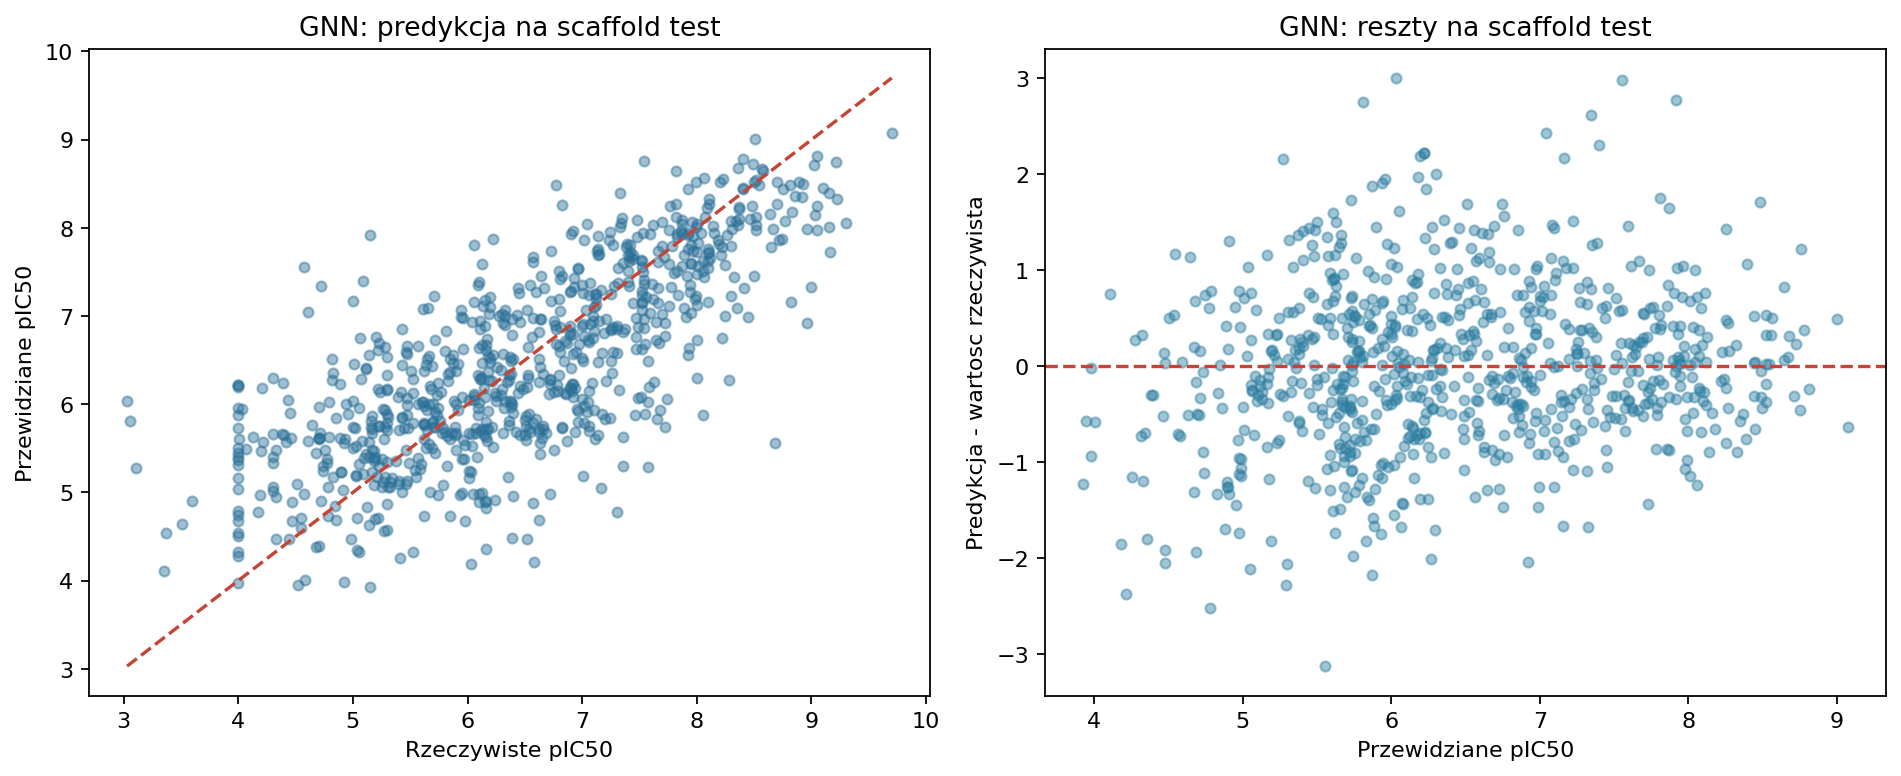

Data behind this chart, as committed beside it:
standardized_smiles, scaffold, pic50, n_measurements, high_measurement_variability, split, prediction, absolute_error
Brc1ccc(-c2nnc(N3CCN(c4ccccn4)CC3)o2)cc1, c1ccc(-c2nnc(N3CCN(c4ccccn4)CC3)o2)cc1, 6.9, 1, False, train, 5.881, 1.019
Brc1ccc(/C=N\C2CCN(Cc3ccccc3)C2)cc1, C(=NC1CCN(Cc2ccccc2)C1)c1ccccc1, 5.76, 1, False, train, 5.373, 0.387
Brc1ccc(CNC2CCN(Cc3ccccc3)C2)cc1, c1ccc(CNC2CCN(Cc3ccccc3)C2)cc1, 6.19, 1, False, train, 5.655, 0.5348
C#CCCOc1cnc(C(=O)Nc2cccc([C@]3(C)CCSC(N)…, O=C(Nc1cccc(C2CCSC=N2)c1)c1cnccn1, 6.89, 1, False, train, 7.329, 0.4392
C#CCN(C)Cc1cc2cc(OCCCC3CCN(Cc4ccccc4)CC3…, c1ccc(CN2CCC(CCCOc3ccc4[nH]ccc4c3)CC2)cc…, 6.34, 1, False, train, 6.365, 0.025
C#CCN(C)Cc1ccc(O)c2ncccc12, c1ccc2ncccc2c1, 5.8, 1, False, train, 5.465, 0.3348
C#CCNC[C@@H](O)[C@H](Cc1ccccc1)NC(=O)c1c…, O=C(NCCc1ccccc1)c1cc2c3c(ccn3CCS(=O)(=O)…, 7.035, 2, False, train, 7.281, 0.2458
C#CCNC[C@@H](O)[C@H](Cc1ccccc1)NC(=O)c1c…, O=C(NCCc1ccccc1)c1cc2c3c(ccn3CCS(=O)(=O)…, 6.44, 1, False, test, 7.318, 0.8777
C#CCNC[C@@H](O)[C@H](Cc1ccccc1)NC(=O)c1c…, O=C(NCCc1ccccc1)c1cc2c3c(c[nH]c3c1)CCS(=…, 7.77, 2, False, train, 7.069, 0.7012
C#CCOC1CCN(C(=O)Nc2ccc(F)c([C@]3(C)C[C@@…, O=C(Nc1cccc(C2CCOC=N2)c1)N1CCCCC1, 5.4, 2, True, train, 6.168, 0.7678
C#CCOc1ccc(C#Cc2ccc(F)c([C@@]3(C)N=C(N)S…, C(#Cc1ccccn1)c1cccc(C2N=CSC3CC32)c1, 6.79, 1, False, train, 8.105, 1.315
C#CCOc1ccc(C(=O)Nc2cc(F)c(Cl)c([C@]3(CF)…, O=C(Nc1cccc(C2N=COC3CC32)c1)c1ccccn1, 8.22, 1, False, train, 7.357, 0.8628
C#CCOc1ccc(C(=O)Nc2cc(F)c(F)c([C@@]3(C)N…, O=C(Nc1cccc(C2N=CSC3CC32)c1)c1ccccn1, 8.905, 2, False, train, 8.528, 0.3768
C#CCOc1ccc(C(=O)Nc2cc(F)c(F)c([C@]3(C)C[…, O=C(Nc1cccc(C2CCOC=N2)c1)c1ccccn1, 7.57, 4, False, train, 7.736, 0.1657
C#CCOc1ccc(C(=O)Nc2cc(F)c(F)c([C@]3(CF)C…, O=C(Nc1cccc(C2CCOC=N2)c1)c1ccccn1, 7.46, 2, False, train, 7.576, 0.1161
C#CCOc1ccc(C(=O)Nc2ccc(F)c([C@@]3(C(F)F)…, O=C(Nc1cccc(C2N=COC3CC32)c1)c1ccccn1, 7.79, 1, False, train, 7.403, 0.3871
C#CCOc1ccc(C(=O)Nc2ccc(F)c([C@@]3(CF)N=C…, O=C(Nc1cccc(C2N=COC3CC32)c1)c1ccccn1, 7.56, 1, False, train, 7.303, 0.2575
C#CCOc1ccc(C(=O)Nc2ccc(F)c([C@]3(C)C[C@@…, O=C(Nc1cccc(C2CCOC=N2)c1)c1ccccn1, 7.89, 2, False, train, 7.58, 0.3102
C#CCOc1cnc(/C(F)=C/c2cc(F)c(F)c([C@]3(C)…, O=S1(=O)CC=NC(c2cccc(C=Cc3cnccn3)c2)C1, 8.175, 2, False, train, 7.981, 0.1939
C#CCOc1cnc(/C(F)=C/c2ccc(F)c([C@@]3(C)N=…, O=S1(=O)CC=NC(c2cccc(C=Cc3cnccn3)c2)C1, 5.9, 2, True, train, 7.709, 1.809
C#CCOc1cnc(/C(F)=C/c2ccc(F)c([C@@]3(C)N=…, O=S1(=O)CC=NC(c2cccc(C=Cc3cnccn3)c2)C1, 7.445, 2, True, train, 7.78, 0.3349
C#CCOc1cnc(/C(F)=C/c2ccc(F)c([C@@]3(C)N=…, O=S1(=O)CC=NC(c2cccc(C=Cc3cnccn3)c2)C1, 7.22, 2, True, train, 7.697, 0.4767
C#CCOc1cnc(/C(F)=C/c2ccc(F)c([C@@]3(C)N=…, O=S1(=O)CC(c2cccc(C=Cc3cnccn3)c2)N=CN1, 7.505, 2, False, train, 7.908, 0.4032
C#CCOc1cnc(/C(F)=C/c2ccc(F)c([C@@]3(C)N=…, O=S1(=O)NC=NC(c2cccc(C=Cc3cnccn3)c2)C12C…, 7.455, 2, False, train, 7.833, 0.3777
C#CCOc1cnc(/C(F)=C/c2ccc(F)c([C@@]3(C)N=…, C(=Cc1cnccn1)c1cccc(C2CCOC=N2)c1, 5.94, 2, True, train, 7.087, 1.147
C#CCOc1cnc(/C(F)=C/c2ccc(F)c([C@@]3(C)N=…, C(=Cc1cnccn1)c1cccc(C2CCOC=N2)c1, 7.025, 2, False, train, 7.575, 0.5496
C#CCOc1cnc(/C(F)=C/c2ccc(F)c([C@@]3(C)N=…, C(=Cc1cnccn1)c1cccc(C2N=CSC3CC32)c1, 8.92, 1, False, train, 8.331, 0.589
C#CCOc1cnc(/C(F)=C/c2ccc(F)c([C@@]3(C)N=…, C(=Cc1cnccn1)c1cccc(C2N=CSC3CC32)c1, 8.41, 1, False, train, 8.637, 0.2274
C#CCOc1cnc(/C(F)=C/c2ccc(F)c([C@@]3(C)N=…, O=C(N1CCOCC1)C12CC1C(c1cccc(C=Cc3cnccn3)…, 9.4, 1, False, train, 8.815, 0.5846
C#CCOc1cnc(/C(F)=C/c2ccc(F)c([C@@]3(C)N=…, O=C(N1CCOCC1)C12CC1C(c1cccc(C=Cc3cnccn3)…, 9.22, 1, False, train, 8.967, 0.2534
C#CCOc1cnc(/C(F)=C/c2ccc(F)c([C@@]3(C)N=…, O=C(N1CCCC1)C12CC1C(c1cccc(C=Cc3cnccn3)c…, 9.05, 1, False, train, 8.857, 0.1933
C#CCOc1cnc(/C(F)=C/c2ccc(F)c([C@@]3(C)N=…, O=C(N1CCCC1)C12CC1C(c1cccc(C=Cc3cnccn3)c…, 9.4, 1, False, train, 8.876, 0.5236
C#CCOc1cnc(/C(F)=C/c2ccc(F)c([C@@]3(C)N=…, O=C(N1C2COCC1COC2)C12CC1C(c1cccc(C=Cc3cn…, 8.92, 1, False, validation, 8.741, 0.1791
C#CCOc1cnc(/C(F)=C/c2ccc(F)c([C@@]3(C)N=…, C(=Cc1cnccn1)c1cccc(C2N=CSC3CC32)c1, 8.24, 1, False, train, 8.616, 0.3764
C#CCOc1cnc(/C(F)=C/c2ccc(F)c([C@@]3(C)N=…, C(=Cc1cnccn1)c1cccc(C2N=CSC3CC32)c1, 8.72, 1, False, train, 8.681, 0.0386
C#CCOc1cnc(/C(F)=C/c2ccc(F)c([C@@]3(C)N=…, C(=Cc1cnccn1)c1cccc(C2N=CSC3CC32)c1, 8.23, 1, False, train, 8.527, 0.2973
C#CCOc1cnc(/C(F)=C/c2ccc(F)c([C@@]3(C)N=…, C(=Cc1cnccn1)c1cccc(C2N=CSC3CC32)c1, 8.89, 1, False, train, 8.692, 0.1979
C#CCOc1cnc(/C(F)=C/c2ccc(F)c([C@@]3(C)N=…, C(=Cc1cnccn1)c1cccc(C2N=CSC3CC32)c1, 7.94, 1, False, train, 7.971, 0.03138
C#CCOc1cnc(/C(F)=C/c2ccc(F)c([C@@]3(C)N=…, C(=Cc1cnccn1)c1cccc(C2N=CSC3CC32)c1, 9.22, 1, False, train, 8.688, 0.5319
C#CCOc1cnc(/C(F)=C/c2ccc(F)c([C@@]3(C)N=…, C(=Cc1cnccn1)c1cccc(C2N=CSC3(c4ncco4)CC2…, 8.2, 1, False, test, 8.522, 0.3221
C#CCOc1cnc(/C(F)=C/c2ccc(F)c([C@@]3(C)N=…, C(=Cc1cnccn1)c1cccc(C2N=CSC3CC32)c1, 8.27, 1, False, train, 7.893, 0.3774
C#CCOc1cnc(/C(F)=C/c2ccc(F)c([C@@]3(C)N=…, O=S1(=O)C2C=NC(c3cccc(C=Cc4cnccn4)c3)C1C…, 8.37, 2, False, train, 8.155, 0.2149
C#CCOc1cnc(/C(F)=C/c2ccc(F)c([C@@]34CN(c…, C(=Cc1cnccn1)c1cccc(C23CN(c4ncccn4)CC2CS…, 9.83, 1, False, train, 8.995, 0.835
C#CCOc1cnc(/C(F)=C/c2ccc(F)c([C@]3(C)CO[…, C(=Cc1cnccn1)c1cccc(C2COCC=N2)c1, 7.125, 2, False, train, 7.215, 0.08961
C#CCOc1cnc(/C(F)=C/c2ccc(F)c([C@]3(C)CS(…, O=S1(=O)CC=NC(c2cccc(C=Cc3cnccn3)c2)C1, 8.76, 2, False, train, 7.942, 0.8185
C#CCOc1cnc(/C(F)=C/c2ccc(F)c([C@]3(C)CS(…, O=S1(=O)CC(c2cccc(C=Cc3cnccn3)c2)N=CC12C…, 8.61, 2, False, validation, 8.034, 0.5762
C#CCOc1cnc(/C(F)=C/c2ccc(F)c([C@]3(C)CS(…, O=S1(=O)CC(c2cccc(C=Cc3cnccn3)c2)N=CN1, 8.31, 2, False, train, 8.232, 0.07801
C#CCOc1cnc(/C(F)=C/c2ccc(F)c([C@]3(C)C[C…, O=C(C1CC(c2cccc(C=Cc3cnccn3)c2)N=CS1)N1C…, 8.22, 1, False, train, 7.959, 0.2607
C#CCOc1cnc(/C(F)=C/c2ccc(F)c([C@]3(C)C[C…, C(=Cc1cnccn1)c1cccc(C2CCSC=N2)c1, 7.66, 1, False, train, 7.913, 0.2532
C#CCOc1cnc(/C(F)=C/c2ccc(F)c([C@]3(C)C[C…, C(=Cc1cnccn1)c1cccc(C2CCSC=N2)c1, 7.62, 1, False, train, 7.997, 0.3773
C#CCOc1cnc(/C(F)=C/c2ccc(F)c([C@]3(C)C[C…, C(=Cc1cnccn1)c1cccc(C2CCSC=N2)c1, 7.43, 1, False, train, 7.696, 0.2663
C#CCOc1cnc(/C(F)=C/c2ccc(F)c([C@]3(CF)CS…, O=S1(=O)CC=NC(c2cccc(C=Cc3cnccn3)c2)C1, 7.675, 2, True, train, 7.786, 0.1109
C#CCOc1cnc(/C(F)=C/c2ccc(F)c([C@]34CN(C(…, C(=Cc1cnccn1)c1cccc(C23CNCC2CSC=N3)c1, 8.03, 1, False, train, 8.06, 0.02957
C#CCOc1cnc(/C(F)=C/c2ccc(F)c([C@]34CN(C(…, C(=Cc1cnccn1)c1cccc(C23CNCC2CSC=N3)c1, 8.63, 1, False, train, 8.024, 0.6062
C#CCOc1cnc(/C(F)=C/c2ccc(F)c([C@]34CN(C(…, C(=Cc1cnccn1)c1cccc(C23CNCC2CSC=N3)c1, 8.6, 1, False, train, 8.141, 0.4593
C#CCOc1cnc(/C(F)=C/c2ccc(F)c([C@]34CN(C(…, C(=Cc1cnccn1)c1cccc(C23CNCC2CSC=N3)c1, 8.58, 1, False, train, 7.948, 0.6317
C#CCOc1cnc(/C(F)=C/c2ccc(F)c([C@]34CN(C(…, C(=Cc1cnccn1)c1cccc(C23CNCC2CSC=N3)c1, 8.8, 1, False, train, 7.961, 0.8386
C#CCOc1cnc(/C(F)=C/c2ccc(F)c([C@]34CN(C(…, C(=Cc1cnccn1)c1cccc(C23CNCC2CSC=N3)c1, 8.35, 1, False, train, 7.971, 0.3787
C#CCOc1cnc(/C(F)=C/c2ccc(F)c([C@]34CN(C(…, C(=Cc1cnccn1)c1cccc(C23CNCC2CSC=N3)c1, 8.13, 1, False, train, 7.904, 0.2259
C#CCOc1cnc(/C(F)=C/c2ccc(F)c([C@]34CN(c5…, C(=Cc1cnccn1)c1cccc(C23CN(c4ncccn4)CC2CS…, 9.73, 1, False, train, 8.948, 0.7817
... 7,990 more rows
